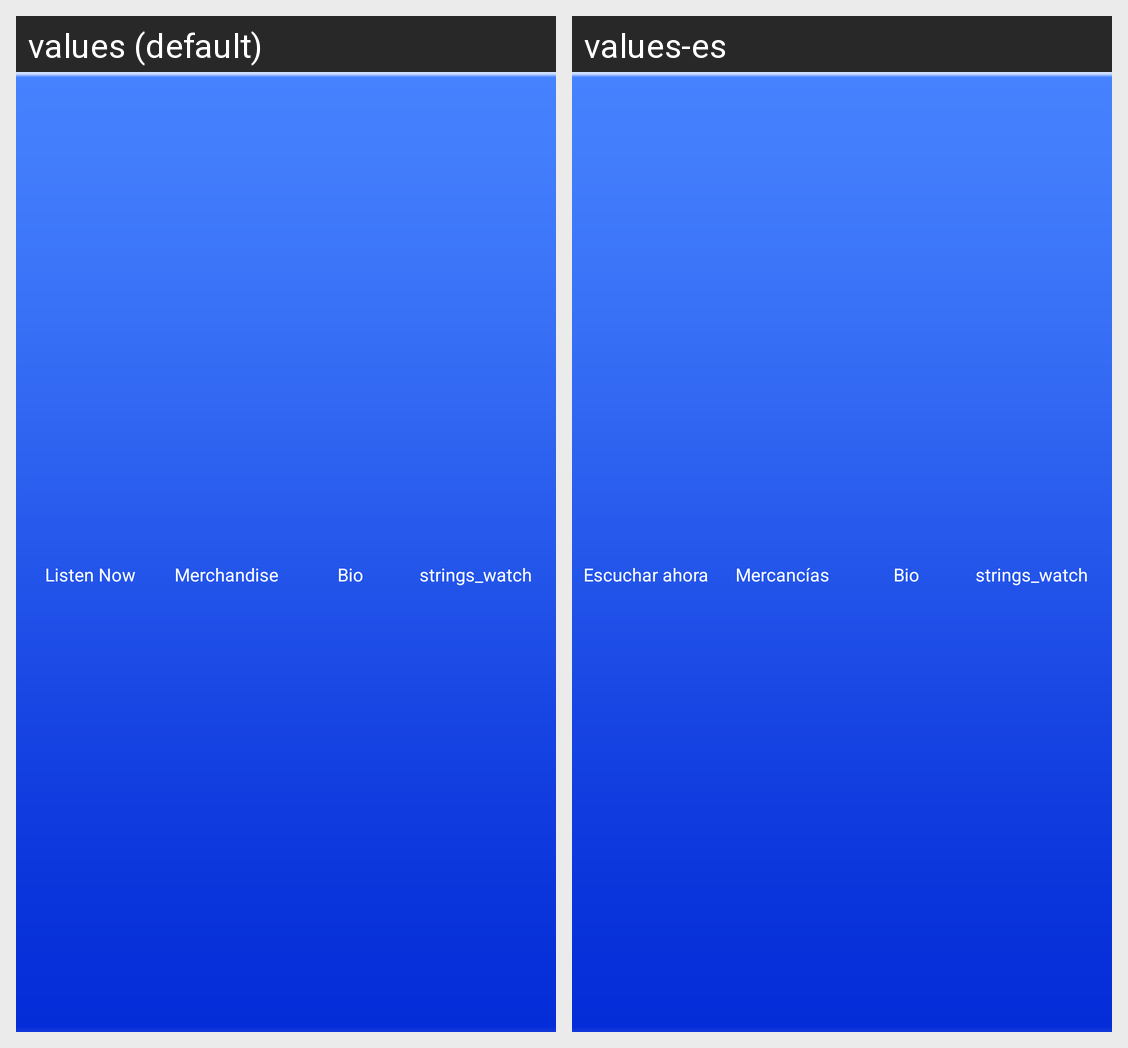

Here is an Android app screen in its default locale and in the app's own translations. Write out the translated-string differences for the strings that appear on this screen.
Android screen res/layout/tab_22.xml rendered under 2 locales, left to right: values (default), values-es. Device: Nexus 5 (rendered at 1080×1920; each locale shown at half size, 540×960, under a caption strip naming it); theme android:Theme.Holo.Light.NoActionBar.
Strings drawn on this screen, with the default value and each locale's value (text and hints the layout hard-codes, and strings that could not be matched under every locale, appear in the picture but are not listed):

s_listen_now
  values: Listen Now
  values-es: Escuchar ahora

s_merchandise
  values: Merchandise
  values-es: Mercancías

s_bio
  values: Bio
  values-es: Bio
